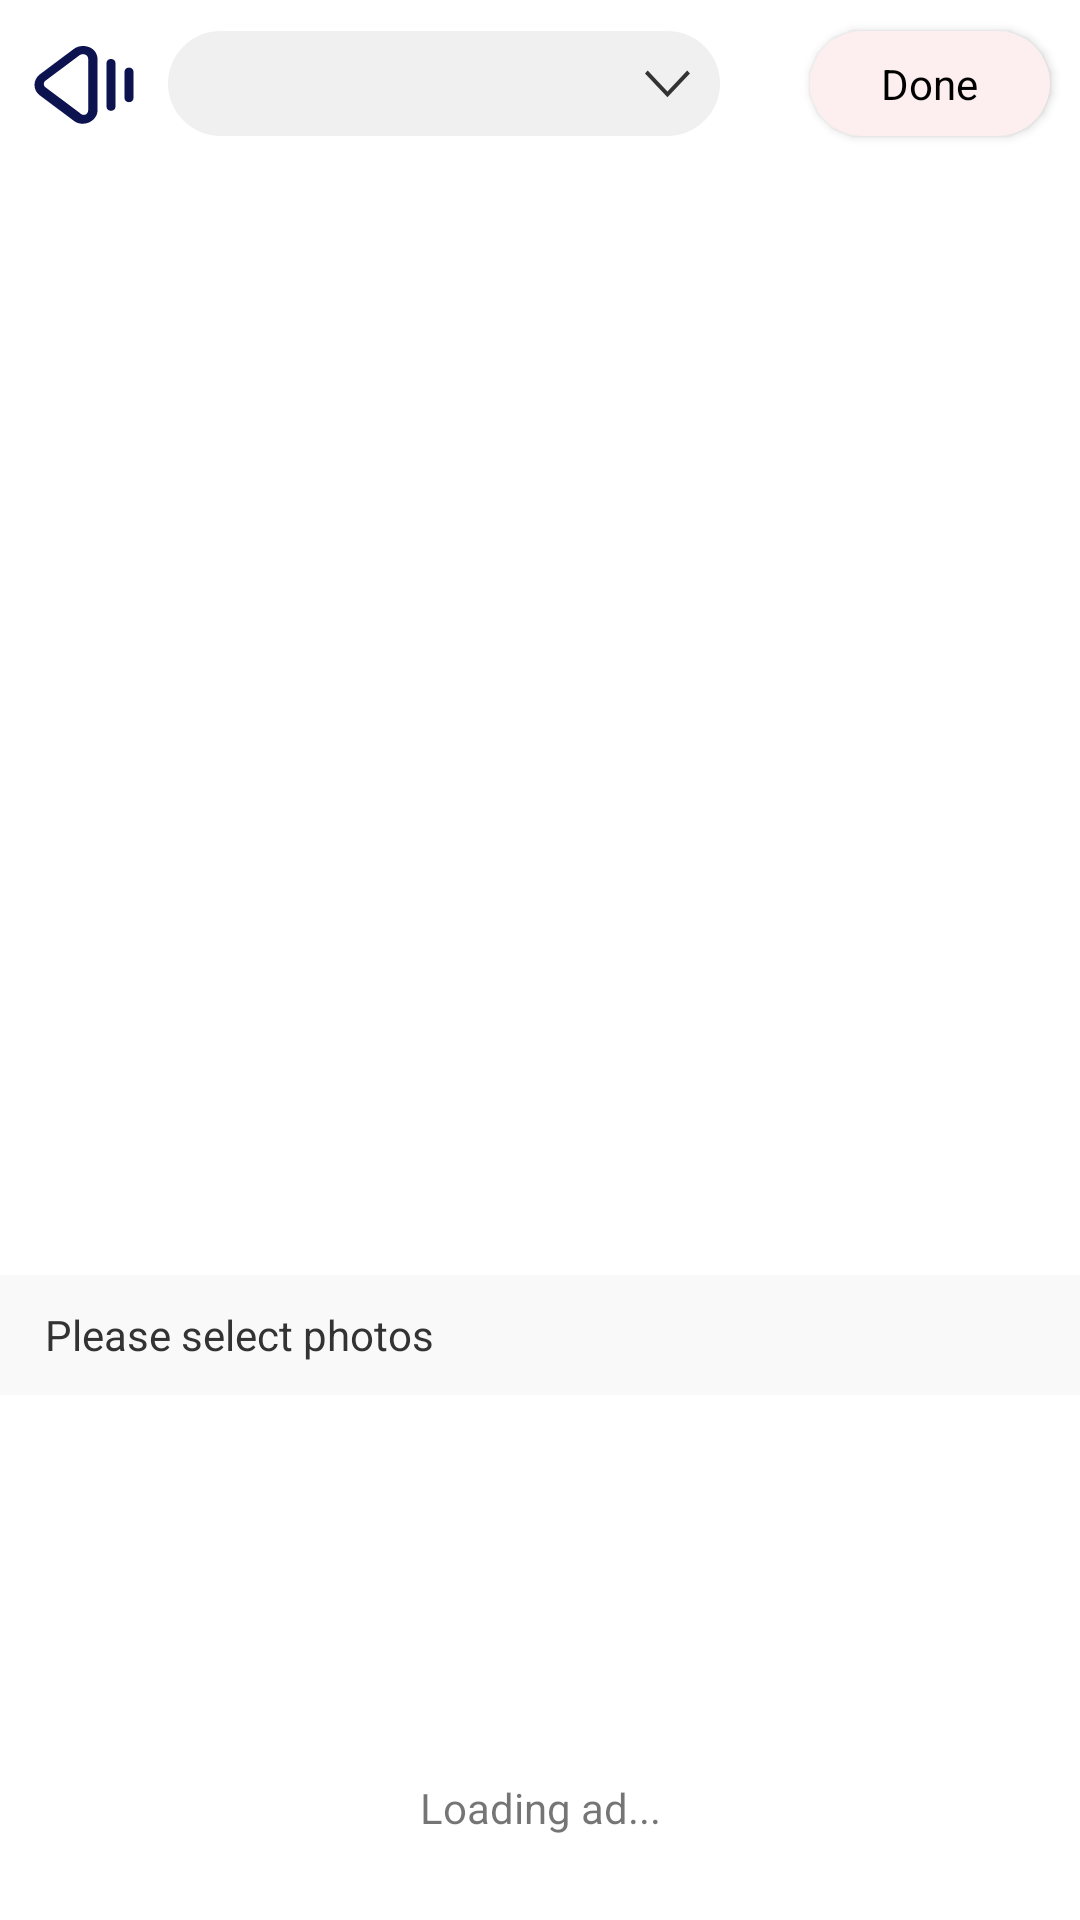

Android layout source for this screen:
<!-- AndroidManifest.xml: application theme Theme.BoozApp -->
<!-- res/layout/activity_gallery_album.xml -->
<?xml version="1.0" encoding="utf-8"?>
<layout xmlns:android="http://schemas.android.com/apk/res/android"
    xmlns:app="http://schemas.android.com/apk/res-auto"
    xmlns:tools="http://schemas.android.com/tools">

    <RelativeLayout
        android:layout_width="match_parent"
        android:layout_height="match_parent">

        <LinearLayout
            android:layout_width="match_parent"
            android:layout_height="match_parent"
            android:background="@color/white"
            android:orientation="vertical">

            <androidx.appcompat.widget.Toolbar
                android:id="@+id/toolbar"
                android:layout_width="match_parent"
                android:layout_height="?actionBarSize"
                android:background="@color/white"
                app:contentInsetStart="0dp"
                app:layout_scrollFlags="scroll|enterAlways">

                <LinearLayout
                    android:layout_width="match_parent"
                    android:layout_height="match_parent"
                    android:orientation="horizontal">

                    <ImageView
                        android:id="@+id/iv_back"
                        android:layout_width="?actionBarSize"
                        android:layout_height="?actionBarSize"
                        android:contentDescription="@string/app_name"
                        android:padding="10dp"
                        app:srcCompat="@drawable/back_icon" />

                    <LinearLayout
                        android:id="@+id/btn_album"
                        android:layout_width="0dp"
                        android:layout_height="35dp"
                        android:layout_gravity="center"
                        android:layout_weight="1"
                        android:background="@drawable/back_gallery_album_name"
                        android:orientation="horizontal"
                        tools:ignore="UselessParent">

                        <TextView
                            android:id="@+id/tv_title"
                            android:layout_width="0dp"
                            android:layout_height="wrap_content"
                            android:layout_gravity="center_vertical"
                            android:layout_marginStart="10dp"
                            android:layout_weight="1"
                            android:ellipsize="end"
                            android:gravity="center"
                            android:maxLines="1"
                            android:textColor="@color/black_light"
                            tools:ignore="NestedWeights"
                            tools:text="All" />


                        <ImageView
                            android:id="@+id/iv_arrow"
                            android:layout_width="15dp"
                            android:layout_height="15dp"
                            android:layout_gravity="center_vertical"
                            android:layout_marginStart="10dp"
                            android:layout_marginEnd="10dp"
                            android:contentDescription="@string/app_name"
                            app:srcCompat="@drawable/ic_down_arrow"
                            app:tint="@color/black_light" />
                    </LinearLayout>

                    <androidx.cardview.widget.CardView
                        android:id="@+id/cv_done"
                        android:layout_width="80dp"
                        android:layout_height="35dp"
                        android:layout_gravity="center"
                        android:layout_marginStart="30dp"
                        android:layout_marginEnd="10dp"
                        app:cardBackgroundColor="@color/app_background_color"
                        app:cardCornerRadius="20dp"
                        tools:ignore="RelativeOverlap">

                        <TextView
                            android:layout_width="wrap_content"
                            android:layout_height="wrap_content"
                            android:layout_gravity="center"
                            android:text="Done"
                            android:textColor="@color/black"
                            tools:ignore="HardcodedText" />
                    </androidx.cardview.widget.CardView>
                </LinearLayout>
            </androidx.appcompat.widget.Toolbar>

            <LinearLayout
                android:id="@+id/layout_images"
                android:layout_width="match_parent"
                android:layout_height="match_parent"
                android:layout_weight="1"
                android:orientation="vertical">

                <RelativeLayout
                    android:layout_width="match_parent"
                    android:layout_height="0dp"
                    android:layout_weight="1"
                    tools:ignore="NestedWeights">

                    <androidx.recyclerview.widget.RecyclerView
                        android:id="@+id/rv_photos"
                        android:layout_width="match_parent"
                        android:layout_height="match_parent"
                        android:clipToPadding="false"
                        android:padding="5dp" />

                    <ProgressBar
                        android:id="@+id/pb_loading"
                        android:layout_width="wrap_content"
                        android:layout_height="wrap_content"
                        android:layout_centerInParent="true"
                        android:visibility="gone" />

                    <com.google.android.material.floatingactionbutton.FloatingActionButton
                        android:id="@+id/fab"
                        android:layout_width="40dp"
                        android:layout_height="40dp"
                        android:layout_alignParentEnd="true"
                        android:layout_alignParentBottom="true"
                        android:layout_marginEnd="16dp"
                        android:layout_marginBottom="10dp"
                        android:scaleType="fitXY"
                        android:visibility="gone"
                        app:backgroundTint="@color/app_background_color"
                        app:fabSize="mini"
                        app:srcCompat="@drawable/ic_arrow_upward"
                        tools:ignore="RtlHardcoded" />
                </RelativeLayout>

                <LinearLayout
                    android:layout_width="match_parent"
                    android:layout_height="40dp"
                    android:background="#F9F9F9"
                    android:orientation="horizontal">

                    <TextView
                        android:id="@+id/tv_selection"
                        android:layout_width="0dp"
                        android:layout_height="wrap_content"
                        android:layout_gravity="center_vertical"
                        android:layout_marginStart="15dp"
                        android:layout_weight="1"
                        android:text="Please select photos"
                        android:textColor="@color/black_light"
                        tools:ignore="HardcodedText" />
                </LinearLayout>

                <androidx.recyclerview.widget.RecyclerView
                    android:id="@+id/rv_selected_photos"
                    android:layout_width="match_parent"
                    android:layout_height="100dp"
                    android:clipToPadding="false"
                    android:paddingStart="5dp"
                    android:paddingEnd="5dp" />
            </LinearLayout>

            <LinearLayout
                android:id="@+id/layout_albums"
                android:layout_width="match_parent"
                android:layout_height="match_parent"
                android:layout_weight="1"
                android:orientation="vertical"
                android:visibility="gone">

                <androidx.recyclerview.widget.RecyclerView
                    android:id="@+id/rv_albums"
                    android:layout_width="match_parent"
                    android:layout_height="match_parent"
                    android:clipToPadding="false"
                    android:padding="7.5dp" />
            </LinearLayout>

            <androidx.appcompat.widget.LinearLayoutCompat
                android:layout_width="match_parent"
                android:layout_height="@dimen/banner_height"
                android:layout_gravity="bottom"
                android:background="@color/white">

                <com.google.android.gms.ads.AdView
                    android:id="@+id/galleryBannerAdView"
                    android:layout_width="match_parent"
                    android:layout_height="match_parent"
                    android:visibility="gone"
                    app:adSize="SMART_BANNER"
                    app:adUnitId="@string/GL_Image_crop_Banner" />

                <TextView
                    android:id="@+id/adGalleryLoadingText"
                    android:layout_width="match_parent"
                    android:layout_height="match_parent"
                    android:layout_gravity="center"
                    android:gravity="center"
                    android:text="Loading ad..."
                    android:visibility="visible" />
            </androidx.appcompat.widget.LinearLayoutCompat>

        </LinearLayout>


    </RelativeLayout>
</layout>
<!-- resources referenced by this layout -->
<resources>
  <color name="app_background_color">#FDEFEF</color>
  <color name="black">#FF000000</color>
  <color name="black_light">#333333</color>
  <color name="white">#FFFFFFFF</color>
  <dimen name="banner_height">75dp</dimen>
  <!-- drawable back_gallery_album_name (drawable) -->
  <?xml version="1.0" encoding="utf-8"?>
  <shape xmlns:android="http://schemas.android.com/apk/res/android"
      android:shape="rectangle">
  
      <solid android:color="#f0f0f0" />
      <size
          android:width="60dp"
          android:height="20dp" />
      <corners android:radius="20dp" />
  </shape>
  <!-- drawable back_icon (drawable) -->
  <vector xmlns:android="http://schemas.android.com/apk/res/android"
      android:width="24dp"
      android:height="24dp"
      android:viewportWidth="24"
      android:viewportHeight="24">
    <path
        android:pathData="M11.785,3.556C12.304,3.556 12.719,3.652 13.237,3.844C14.378,4.324 15,5.379 15,6.531L15,17.855C15,19.007 14.274,19.967 13.133,20.543C11.993,21.022 10.644,20.927 9.711,20.159L2.141,14.497C1.415,13.921 1,13.153 1,12.193C1,11.33 1.415,10.466 2.141,9.89L9.711,4.228C10.333,3.748 11.059,3.556 11.785,3.556ZM12.304,18.815C12.511,18.719 12.926,18.431 12.926,17.855L12.926,6.435C12.926,5.859 12.511,5.571 12.304,5.475C11.889,5.283 11.37,5.379 11.059,5.571L3.489,11.233C3.178,11.425 3.074,11.713 3.074,12.001C3.074,12.289 3.178,12.577 3.489,12.769L11.059,18.431C11.474,18.911 11.993,18.911 12.304,18.815Z"
        android:fillColor="#0C134F"/>
    <path
        android:pathData="M18,6.436C18.6,6.436 19,6.82 19,7.396L19,16.996C19,17.572 18.6,17.956 18,17.956C17.4,17.956 17,17.572 17,16.996L17,7.396C17,6.82 17.4,6.436 18,6.436Z"
        android:fillColor="#0C134F"/>
    <path
        android:pathData="M22,8.356C22.6,8.356 23,8.74 23,9.316L23,15.076C23,15.652 22.6,16.036 22,16.036C21.4,16.036 21,15.652 21,15.076L21,9.316C21,8.74 21.4,8.356 22,8.356Z"
        android:fillColor="#0C134F"/>
  </vector>
  <!-- drawable ic_arrow_upward (drawable) -->
  <vector xmlns:android="http://schemas.android.com/apk/res/android"
      android:width="24dp"
      android:height="24dp"
      android:viewportHeight="24.0"
      android:viewportWidth="24.0">
  
      <path
          android:fillColor="@color/white"
          android:pathData="M4,12l1.41,1.41L11,7.83V20h2V7.83l5.58,5.59L20,12l-8,-8 -8,8z" />
  </vector>
  <!-- drawable ic_down_arrow (drawable) -->
  <vector android:height="24dp" android:viewportHeight="512"
      android:viewportWidth="512" android:width="24dp" xmlns:android="http://schemas.android.com/apk/res/android">
      <path android:fillColor="#FF000000" android:pathData="M480.106,108.531l30.999,32.763l-255.665,271.125l-255.665,-271.125l30.84,-32.763l224.825,238.204z"/>
  </vector>
  <string name="GL_Image_crop_Banner">ca-app-pub-5767198334006972/2453624202</string>
  <string name="app_name">Buzo</string>
  <style name="Theme.BoozApp" parent="Theme.MaterialComponents.DayNight.NoActionBar">
          
          <item name="colorPrimary">@color/purple_500</item>
          <item name="colorPrimaryVariant">@color/purple_700</item>
          <item name="colorOnPrimary">@color/white</item>
          
          <item name="colorSecondary">@color/teal_200</item>
          <item name="colorSecondaryVariant">@color/teal_700</item>
          <item name="colorOnSecondary">@color/black</item>
  
          
          <item name="android:statusBarColor">?attr/colorPrimaryVariant</item>
          
      </style>
  <color name="purple_500">#FF6200EE</color>
  <color name="purple_700">#FF3700B3</color>
  <color name="teal_200">#FF03DAC5</color>
  <color name="teal_700">#FF018786</color>
</resources>
